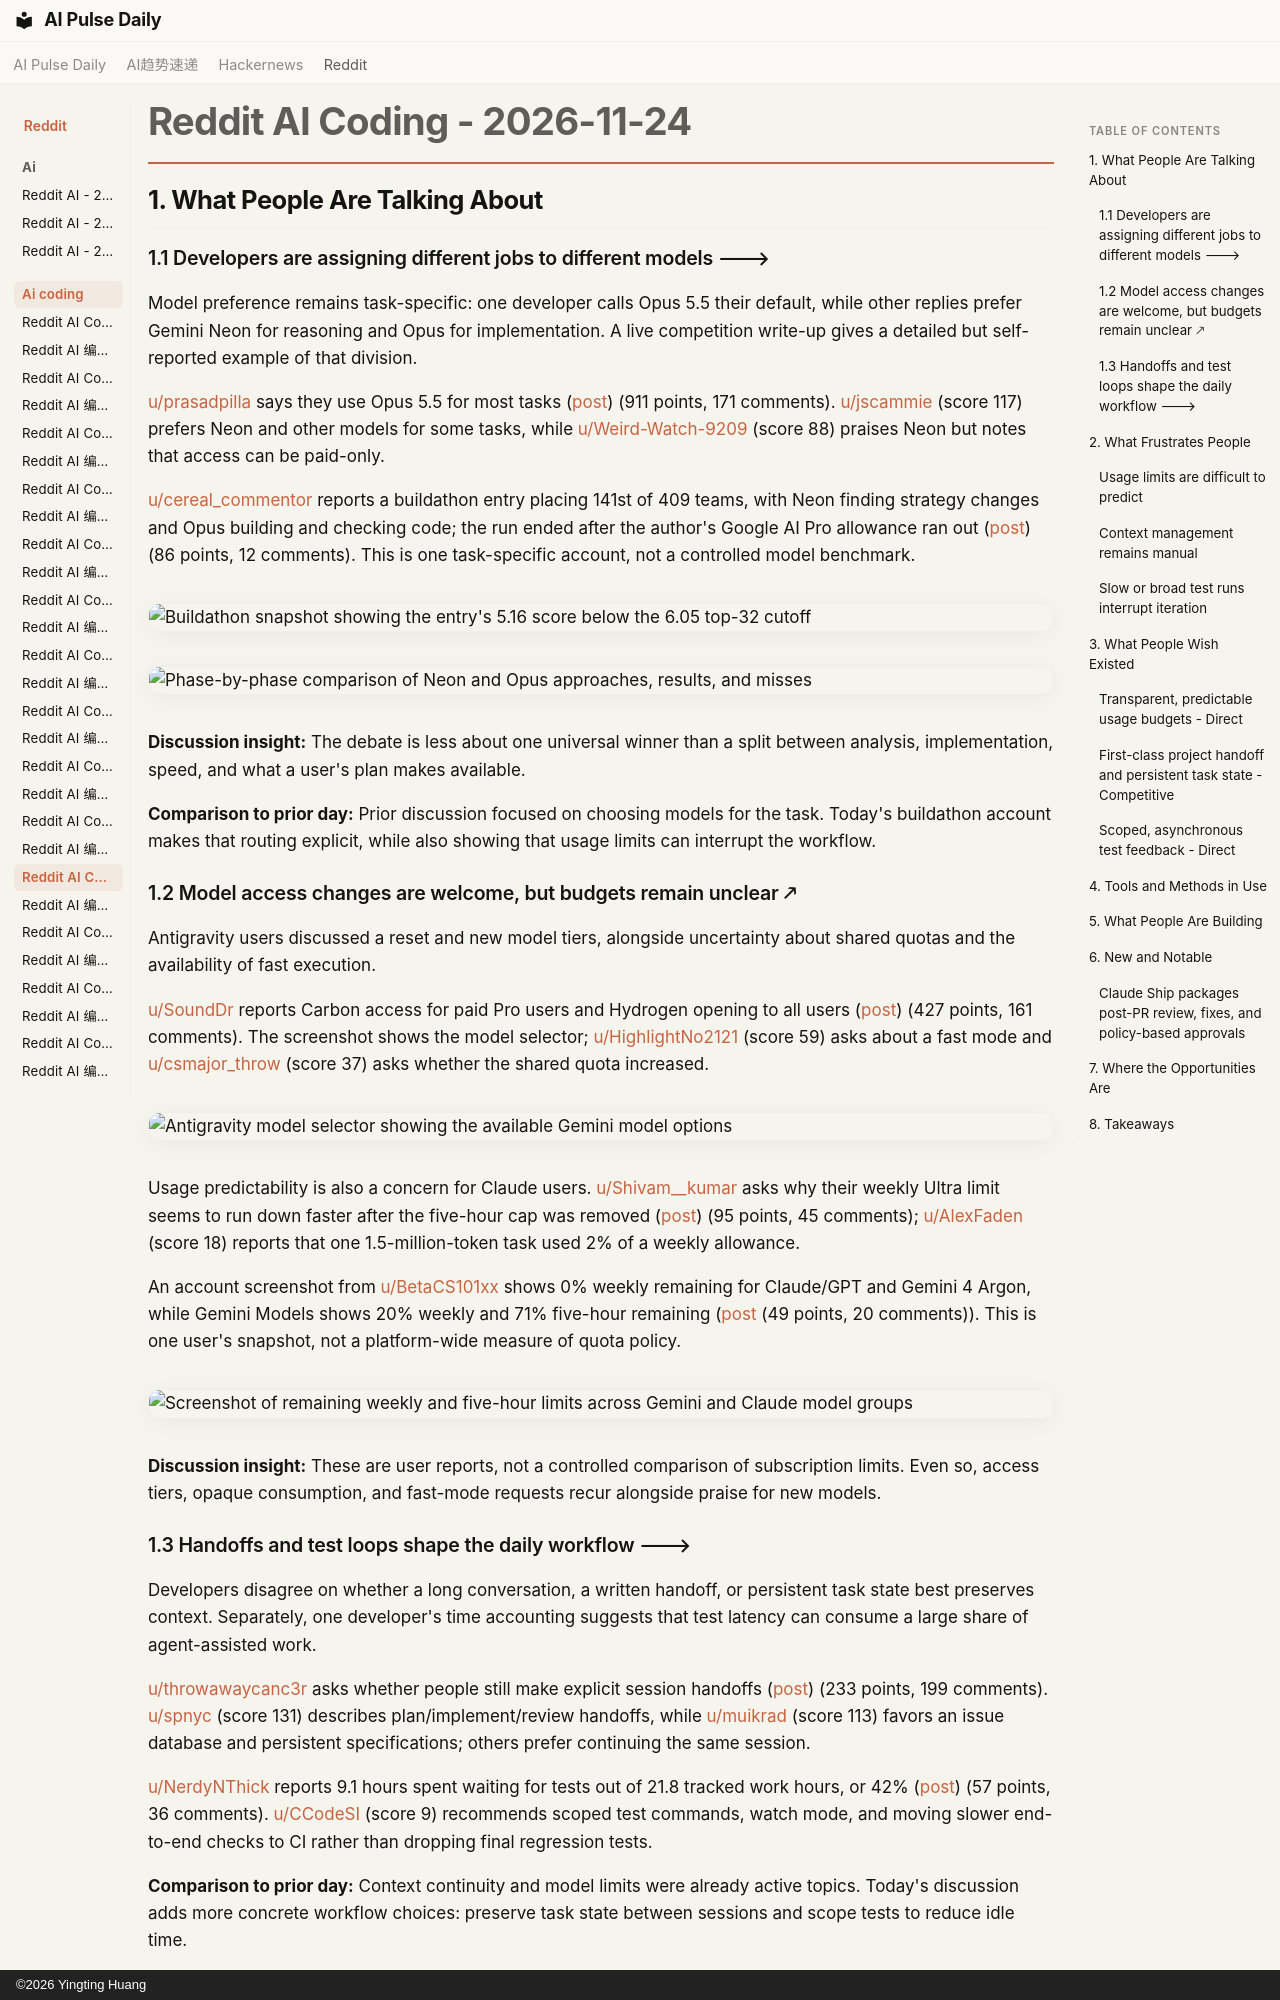

repository: vibewatch/vibewatch.github.io · page: reddit/ai-coding/2026-11-24/index.html · generator: mkdocs · copyright: ©2026 Yingting Huang

# Reddit AI Coding - 2026-11-24

## 1. What People Are Talking About

### 1.1 Developers are assigning different jobs to different models 🡒

Model preference remains task-specific: one developer calls Opus 5.5 their default, while other replies prefer Gemini Neon for reasoning and Opus for implementation. A live competition write-up gives a detailed but self-reported example of that division.

[u/prasadpilla](https://www.reddit.com/user/prasadpilla) says they use Opus 5.5 for most tasks ([post](https://www.reddit.com/r/ClaudeCode/comments/1y3c5vr/its_been_2_months_since_opus_55_launched_and_it/)) (911 points, 171 comments). [u/jscammie](https://www.reddit.com/user/jscammie) (score 117) prefers Neon and other models for some tasks, while [u/Weird-Watch-9209](https://www.reddit.com/user/Weird-Watch-9209) (score 88) praises Neon but notes that access can be paid-only.

[u/cereal_commentor](https://www.reddit.com/user/cereal_commentor) reports a buildathon entry placing 141st of 409 teams, with Neon finding strategy changes and Opus building and checking code; the run ended after the author's Google AI Pro allowance ran out ([post](https://www.reddit.com/r/google_antigravity/comments/1y39jd8/gemini_neon_vs_claude_opus_55_reasoning_and/)) (86 points, 12 comments). This is one task-specific account, not a controlled model benchmark.

![Buildathon snapshot showing the entry's 5.16 score below the 6.05 top-32 cutoff](https://i.redd.it/6ynund02na3i1.png)

![Phase-by-phase comparison of Neon and Opus approaches, results, and misses](https://preview.redd.it/cpch4x50na3i1.png?width=1884&format=png&auto=webp&s=79136aec8f396c95816dc062137dd08851a398c7)

**Discussion insight:** The debate is less about one universal winner than a split between analysis, implementation, speed, and what a user's plan makes available.

**Comparison to prior day:** Prior discussion focused on choosing models for the task. Today's buildathon account makes that routing explicit, while also showing that usage limits can interrupt the workflow.

### 1.2 Model access changes are welcome, but budgets remain unclear 🡕

Antigravity users discussed a reset and new model tiers, alongside uncertainty about shared quotas and the availability of fast execution.

[u/SoundDr](https://www.reddit.com/user/SoundDr) reports Carbon access for paid Pro users and Hydrogen opening to all users ([post](https://www.reddit.com/r/google_antigravity/comments/1y3vdg6/psa_reset_carbon_for_paid_pro_and_hydrogen_for/)) (427 points, 161 comments). The screenshot shows the model selector; [u/HighlightNo2121](https://www.reddit.com/user/HighlightNo2121) (score 59) asks about a fast mode and [u/csmajor_throw](https://www.reddit.com/user/csmajor_throw) (score 37) asks whether the shared quota increased.

![Antigravity model selector showing the available Gemini model options](https://preview.redd.it/gz0rjfgu4g3i1.png?width=750&format=png&auto=webp&s=8683514d8909150a5ec5fc7d933a8f1dce116edb)

Usage predictability is also a concern for Claude users. [u/Shivam__kumar](https://www.reddit.com/user/Shivam__kumar) asks why their weekly Ultra limit seems to run down faster after the five-hour cap was removed ([post](https://www.reddit.com/r/ClaudeCode/comments/1y3pjas/is_anyone_else_noticing_their_claude_ultra_weekly/)) (95 points, 45 comments); [u/AlexFaden](https://www.reddit.com/user/AlexFaden) (score 18) reports that one 1.5-million-token task used 2% of a weekly allowance.

An account screenshot from [u/BetaCS101xx](https://www.reddit.com/user/BetaCS101xx) shows 0% weekly remaining for Claude/GPT and Gemini 4 Argon, while Gemini Models shows 20% weekly and 71% five-hour remaining ([post](https://www.reddit.com/r/google_antigravity/comments/1y3pe49/guess_im_done_being_productive_for_the_rest_of/) (49 points, 20 comments)). This is one user's snapshot, not a platform-wide measure of quota policy.

![Screenshot of remaining weekly and five-hour limits across Gemini and Claude model groups](https://i.redd.it/8hc2ozhtje3i1.png)

**Discussion insight:** These are user reports, not a controlled comparison of subscription limits. Even so, access tiers, opaque consumption, and fast-mode requests recur alongside praise for new models.

### 1.3 Handoffs and test loops shape the daily workflow 🡒

Developers disagree on whether a long conversation, a written handoff, or persistent task state best preserves context. Separately, one developer's time accounting suggests that test latency can consume a large share of agent-assisted work.

[u/throwawaycanc3r](https://www.reddit.com/user/throwawaycanc3r) asks whether people still make explicit session handoffs ([post](https://www.reddit.com/r/ClaudeCode/comments/1y3ztn1/am_i_the_only_one_who_still_does_handoffs_session/)) (233 points, 199 comments). [u/spnyc](https://www.reddit.com/user/spnyc) (score 131) describes plan/implement/review handoffs, while [u/muikrad](https://www.reddit.com/user/muikrad) (score 113) favors an issue database and persistent specifications; others prefer continuing the same session.

[u/NerdyNThick](https://www.reddit.com/user/NerdyNThick) reports 9.1 hours spent waiting for tests out of 21.8 tracked work hours, or 42% ([post](https://www.reddit.com/r/ClaudeCode/comments/1y49pw4/out_of_218_hours_of_working_time_91_hours_was/)) (57 points, 36 comments). [u/CCodeSI](https://www.reddit.com/user/CCodeSI) (score 9) recommends scoped test commands, watch mode, and moving slower end-to-end checks to CI rather than dropping final regression tests.

**Comparison to prior day:** Context continuity and model limits were already active topics. Today's discussion adds more concrete workflow choices: preserve task state between sessions and scope tests to reduce idle time.

---

## 2. What Frustrates People
